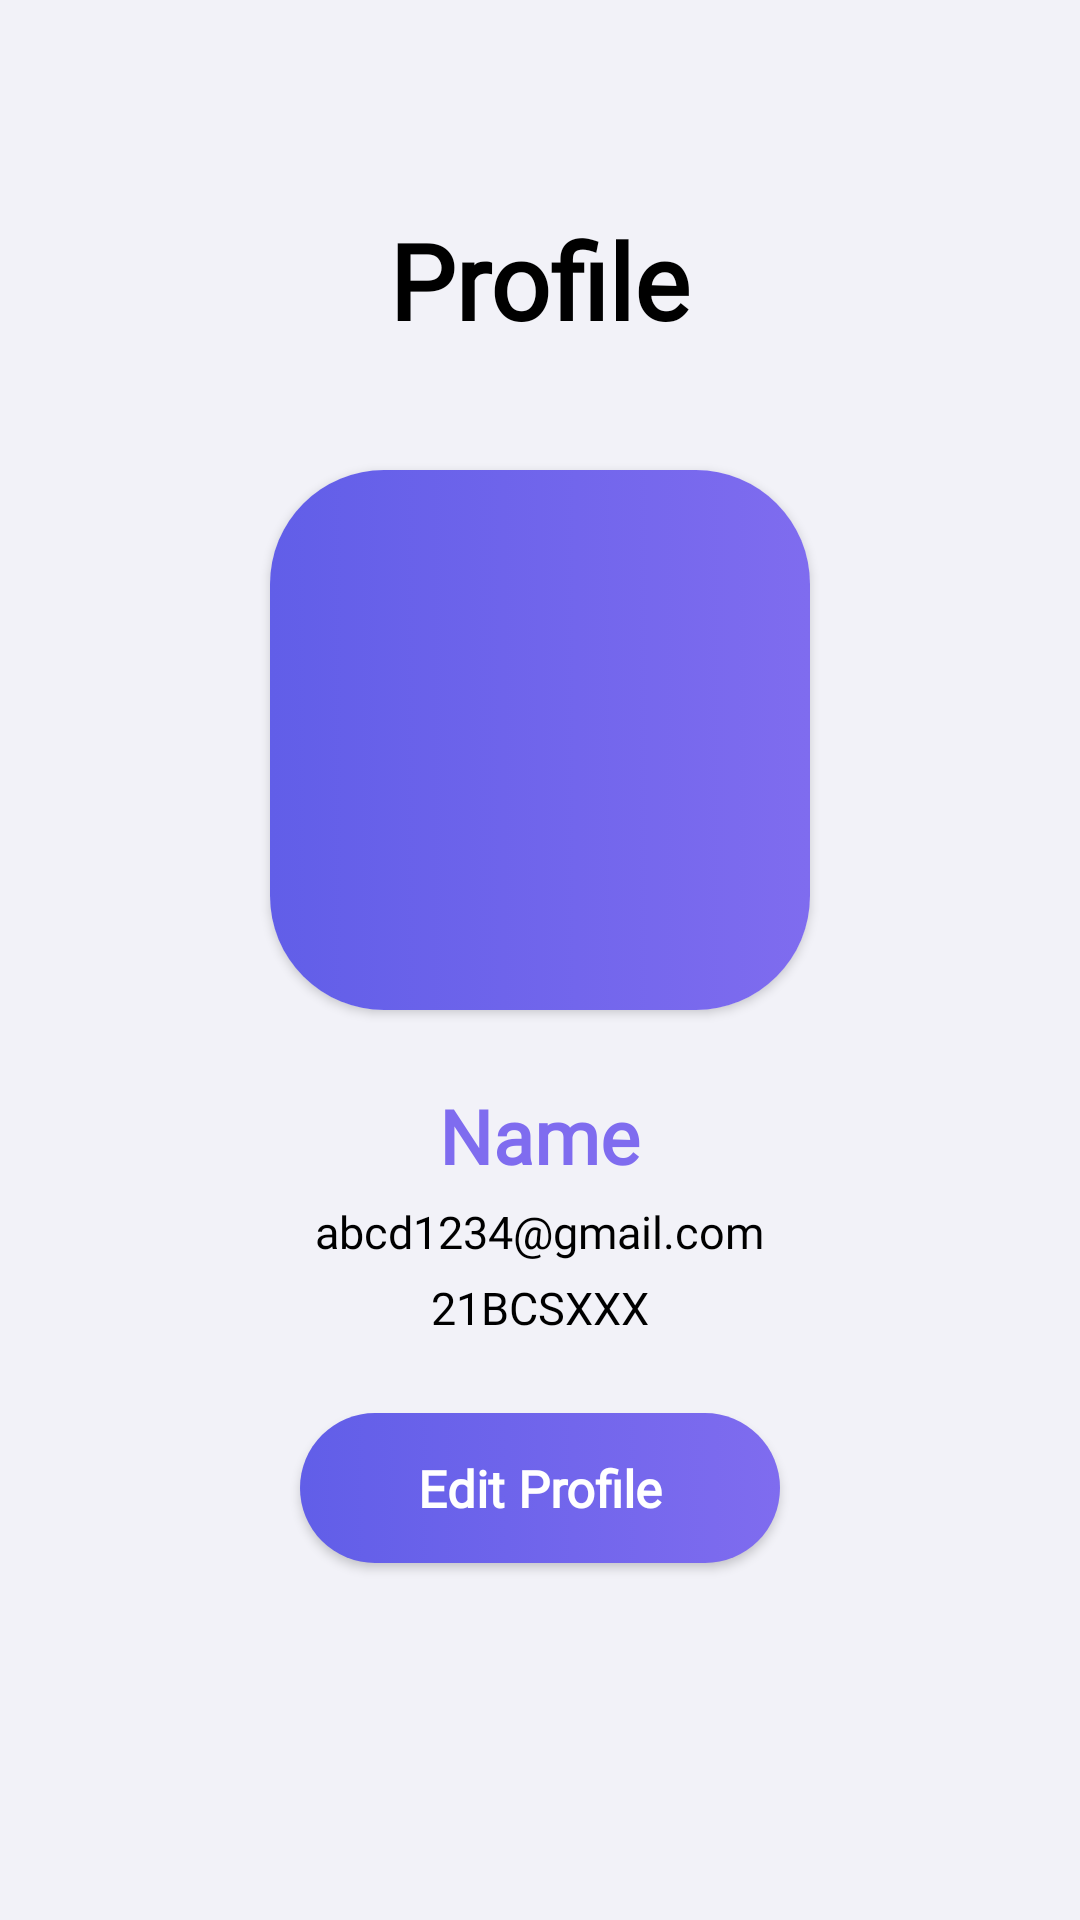

Produce the Android XML layout that renders to this screen, including the resource entries it uses.
<!-- AndroidManifest.xml: application theme Theme.Project2 -->
<!-- res/layout/fragment_profile.xml -->
<?xml version="1.0" encoding="utf-8"?>
<LinearLayout xmlns:android="http://schemas.android.com/apk/res/android"
    android:layout_width="match_parent"
    android:layout_height="match_parent"
    xmlns:tools="http://schemas.android.com/tools"
    xmlns:app="http://schemas.android.com/apk/res-auto"
    android:background="#F2F2F8"
    tools:context=".Fragments.ProfileFragment"
    android:gravity="center_horizontal"
    android:orientation="vertical">

    <TextView
        android:layout_width="wrap_content"
        android:layout_height="wrap_content"
        android:text="Profile"
        android:layout_marginTop="70dp"
        android:textSize="35sp"
        android:textColor="@color/black"
        android:fontFamily="@font/bold"
        android:textStyle="bold"/>

    <androidx.cardview.widget.CardView
        android:layout_width="180dp"
        android:layout_height="180dp"
        android:layout_marginTop="40dp"
        app:cardCornerRadius="38dp">
        <LinearLayout
            android:layout_width="match_parent"
            android:layout_height="match_parent"
            android:background="@drawable/splash_purple"
            android:gravity="center">

            <ImageView

                android:layout_width="170dp"
                android:layout_height="match_parent"
                android:layout_gravity="center"
                android:src="@drawable/student"/>

        </LinearLayout>
    </androidx.cardview.widget.CardView>

    <TextView
        android:id="@+id/Profile_txtName"
        android:layout_width="wrap_content"
        android:layout_height="wrap_content"
        android:text="Name"
        android:layout_marginTop="25dp"
        android:textColor="@color/grad_2"
        android:textStyle="bold"
        android:fontFamily="@font/bold"
        android:textSize="25sp"/>

    <TextView
        android:id="@+id/Profile_txtEmail"
        android:layout_width="wrap_content"
        android:layout_height="wrap_content"
        android:text="abcd1234@gmail.com"
        android:layout_marginTop="5dp"
        android:inputType="textEmailAddress"
        android:textSize="15sp"
        android:textColor="@color/black"
        android:fontFamily="@font/regular"/>

    <TextView
        android:id="@+id/Profile_txtUid"
        android:layout_width="wrap_content"
        android:layout_height="wrap_content"
        android:inputType="text"
        android:text="21BCSXXX"
        android:textColor="@color/black"
        android:fontFamily="@font/regular"
        android:textSize="15sp"
        android:layout_marginTop="5dp"/>

    <androidx.appcompat.widget.AppCompatButton
        android:id="@+id/btnEdit"
        android:layout_width="160dp"
        android:layout_height="50dp"
        android:layout_marginTop="25dp"
        android:background="@drawable/button_purple_rounded"
        android:fontFamily="@font/bold"
        android:inputType="textCapSentences"
        android:elevation="10dp"
        android:padding="1dp"
        android:text="Edit Profile"
        android:shadowColor="#7061D7"
        android:textColor="#FFFFFF"
        android:textSize="17sp"
        android:textStyle="bold" />

</LinearLayout>
<!-- resources referenced by this layout -->
<resources>
  <color name="black">#FF000000</color>
  <color name="grad_2">#7F6CEF</color>
  <!-- drawable button_purple_rounded (drawable) -->
  <?xml version="1.0" encoding="utf-8"?>
  <selector xmlns:android="http://schemas.android.com/apk/res/android">
      <item>
  
          <shape
              android:shape="rectangle">
  
  
              <corners
                  android:radius="30dp">
              </corners>
              <gradient
                  android:startColor="#615EE8"
                  android:endColor="#7F6CEF"/>
  
          </shape>
  
  
      </item>
  </selector>
  <!-- drawable splash_purple (drawable) -->
  <?xml version="1.0" encoding="utf-8"?>
  <selector xmlns:android="http://schemas.android.com/apk/res/android">
      <item>
  
          <shape
              android:shape="rectangle">
  
  
              <gradient
                  android:startColor="#615EE8"
                  android:endColor="#7F6CEF"/>
  
          </shape>
  
  
      </item>
  </selector>
  <style name="Theme.Project2" parent="Theme.MaterialComponents.DayNight.NoActionBar">
          
          <item name="colorPrimary">@color/purple_500</item>
          <item name="colorPrimaryVariant">@color/purple_700</item>
          <item name="colorOnPrimary">@color/white</item>
          
          <item name="colorSecondary">@color/teal_200</item>
          <item name="colorSecondaryVariant">@color/teal_700</item>
          <item name="colorOnSecondary">@color/black</item>
          
          <item name="android:statusBarColor">?attr/colorPrimaryVariant</item>
          
      </style>
  <color name="purple_500">#FF6200EE</color>
  <color name="purple_700">#FF3700B3</color>
  <color name="white">#FFFFFFFF</color>
  <color name="teal_200">#A495FF</color>
  <color name="teal_700">#FF018786</color>
</resources>
